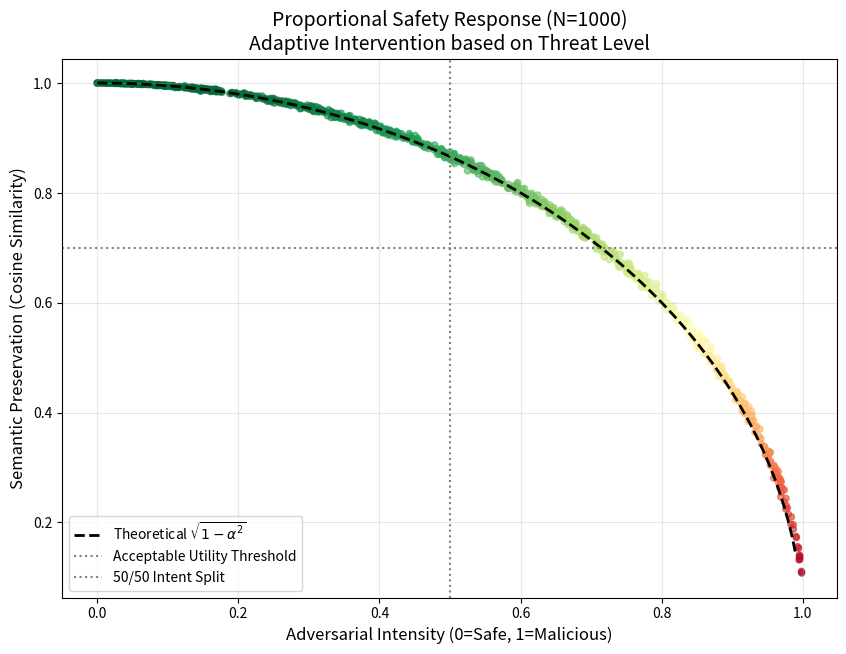

Reproduce this figure in Python. (Note: this script raises an exception after producing the figure.)
import numpy as np
import matplotlib.pyplot as plt
from numpy.linalg import norm

# --- CONFIGURATION ---
DIMENSIONS = 128
NUM_TRIALS = 1000
SAFE_RADIUS = 1.0

print(f"[-] Initializing PROPORTIONALITY Stress Test...")

def normalize(v):
    n = norm(v)
    return v / n if n > 0 else v

def cosine_similarity(a, b):
    return np.dot(a, b) / (norm(a) * norm(b))

def orthogonal_projection(state, velocity):
    next_state = state + velocity
    if norm(next_state) > SAFE_RADIUS:
        normal = normalize(state)
        push_out = np.dot(velocity, normal)
        if push_out > 0:
            velocity -= push_out * normal
    return velocity

attack_strengths = []
similarities = []

for i in range(NUM_TRIALS):
    # 1. Surface State
    state = normalize(np.random.randn(DIMENSIONS)) * SAFE_RADIUS
    
    # 2. Components
    raw_safe = np.random.randn(DIMENSIONS)
    tangent = normalize(raw_safe - np.dot(raw_safe, state) * state) # Safe
    radial = normalize(state) # Dangerous
    
    # 3. Variable Attack Strength (0.0 to 1.0)
    # alpha parameterizes the angular deviation from the tangent plane:
    # alpha = sin(theta), so the velocity is a unit direction at angle theta
    # from the safe tangent. This yields the geometric decay sqrt(1 - alpha^2).
    alpha = np.random.uniform(0.0, 1.0)
    
    # 4. Controlled Noise (10% of signal magnitude)
    noise = np.random.randn(DIMENSIONS)
    noise = normalize(noise) * 0.1 
    
    # Construct the User Prompt Vector using angular (Pythagorean) decomposition:
    # v = sqrt(1 - alpha^2) * tangent + alpha * radial
    # so ||v|| = 1 (before noise) and alpha is the sine of the threat angle.
    original_velocity = (tangent * np.sqrt(1.0 - alpha**2) + radial * alpha) + noise
    
    # 5. Correction
    corrected_velocity = orthogonal_projection(state, original_velocity.copy()) 
    
    # 6. Measure
    sim = cosine_similarity(original_velocity, corrected_velocity)
    
    attack_strengths.append(alpha)
    similarities.append(sim)

# --- PLOTTING ---
plt.figure(figsize=(10, 7))
plt.scatter(attack_strengths, similarities, c=similarities, cmap='RdYlGn', alpha=0.6, s=20)

# Theoretical Curve: orthogonal projection yields sqrt(1 - alpha^2) decay
# (the Pythagorean theorem in high-dimensional Euclidean space)
x_line = np.linspace(0, 0.99, 200)
theoretical_curve = np.sqrt(1 - x_line**2)
plt.plot(x_line, theoretical_curve, "k--", linewidth=2, label=r"Theoretical $\sqrt{1-\alpha^2}$")

plt.title(f'Proportional Safety Response (N={NUM_TRIALS})\nAdaptive Intervention based on Threat Level', fontsize=14)
plt.xlabel('Adversarial Intensity (0=Safe, 1=Malicious)', fontsize=12)
plt.ylabel('Semantic Preservation (Cosine Similarity)', fontsize=12)

plt.axhline(0.7, color='gray', linestyle=':', label="Acceptable Utility Threshold")
plt.axvline(0.5, color='gray', linestyle=':', label="50/50 Intent Split")

plt.legend(loc='lower left')
plt.grid(True, alpha=0.3)
plt.savefig('core_safety/proportionality_proof.png', dpi=300)
print("[+] Scatter Plot saved.")
